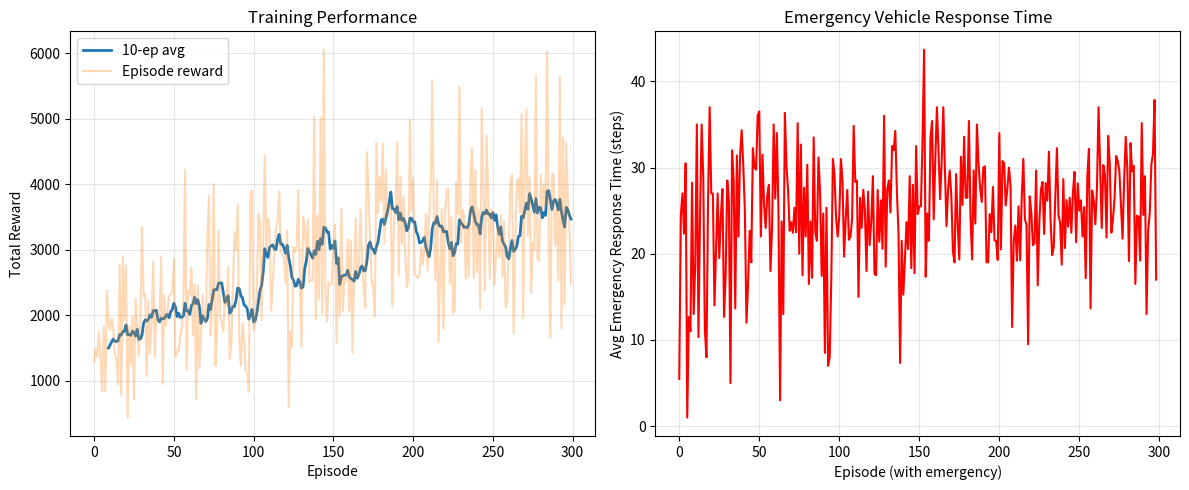

Python code for this plot:
"""
Experiment 6: Traffic Signal with Emergency Vehicle Priority
------------------------------------------------------------------------
Aim: Implement an RL agent controlling traffic signals ensuring emergency
vehicles receive immediate priority. Explain exploration, exploitation,
and policy learning modified for safety constraints.

States:      (queue_NS, queue_EW, emergency)  → 3x3x2 = 18 states
Actions:     Green-NS, Green-EW, All-Red (emergency stop)  → 3 actions
Rewards:     +10 per car cleared, +500 emergency served, -50 emergency wait
Constraint:  Emergency must be served within 1 timestep
Algorithm:   Q-learning with safety penalty
"""

import numpy as np
import matplotlib
matplotlib.use("Agg")
import matplotlib.pyplot as plt

SEED = 42
np.random.seed(SEED)

N_QUEUES = 3
N_EW_QUEUES = 3
N_EMERGENCY = 2
N_ACTIONS = 3
ACTION_NAMES = ["Green-NS", "Green-EW", "All-Red"]

ALPHA = 0.1
GAMMA = 0.95
EPSILON_START = 1.0
EPSILON_MIN = 0.01
EPSILON_DECAY = 0.993
N_EPISODES = 300
MAX_STEPS = 50

EMERGENCY_PENALTY = -50
EMERGENCY_BONUS = 500
CLEAR_REWARD = 10
WAIT_PENALTY = -2


def discretize_queue(q):
    if q == 0: return 0
    if q <= 3: return 1
    return 2


def step(state, action):
    q_ns, q_ew, emergency = state

    reward = 0
    cars_cleared = 0
    emergency_served = False

    if emergency == 1:
        if action == 2:
            reward += EMERGENCY_BONUS
            emergency_served = True
        else:
            reward += EMERGENCY_PENALTY

    if action == 0 and not emergency_served:
        cars_cleared = min(q_ns + 1, 5)
    elif action == 1 and not emergency_served:
        cars_cleared = min(q_ew + 1, 5)

    reward += cars_cleared * CLEAR_REWARD

    new_ns = np.random.randint(0, 3)
    new_ew = np.random.randint(0, 3)
    new_emergency = 1 if np.random.rand() < 0.15 else 0

    next_q_ns = max(q_ns - (cars_cleared if action == 0 else 0) + new_ns, 0)
    next_q_ew = max(q_ew - (cars_cleared if action == 1 else 0) + new_ew, 0)

    next_state = (discretize_queue(next_q_ns), discretize_queue(next_q_ew),
                  0 if emergency_served else new_emergency)

    return next_state, reward, False


def train():
    Q = np.zeros((N_QUEUES, N_EW_QUEUES, N_EMERGENCY, N_ACTIONS))
    epsilon = EPSILON_START
    episode_rewards = []
    emergency_response_times = []

    for ep in range(N_EPISODES):
        state = (0, 0, 0)
        total_reward = 0
        responses = []
        step_count = 0

        for _ in range(MAX_STEPS):
            if np.random.rand() < epsilon:
                action = np.random.randint(N_ACTIONS)
            else:
                action = int(np.argmax(Q[state[0], state[1], state[2]]))

            next_state, reward, _ = step(state, action)
            best_next = np.max(Q[next_state[0], next_state[1], next_state[2]])
            Q[state[0], state[1], state[2], action] += ALPHA * (
                reward + GAMMA * best_next - Q[state[0], state[1], state[2], action]
            )

            if state[2] == 1 and action == 2:
                responses.append(step_count)

            state = next_state
            total_reward += reward
            step_count += 1

        episode_rewards.append(total_reward)
        if responses:
            emergency_response_times.append(np.mean(responses))
        if epsilon > EPSILON_MIN:
            epsilon *= EPSILON_DECAY

        if (ep + 1) % 50 == 0:
            avg = np.mean(episode_rewards[-10:])
            print(f"  Episode {ep+1}/{N_EPISODES} | Avg reward: {avg:.1f} | Epsilon: {epsilon:.3f}")

    return Q, episode_rewards, emergency_response_times


def plot_results(episode_rewards, response_times):
    fig, axes = plt.subplots(1, 2, figsize=(12, 5))

    ax = axes[0]
    window = 10
    if len(episode_rewards) >= window:
        ma = np.convolve(episode_rewards, np.ones(window) / window, mode="valid")
        ax.plot(range(window - 1, len(episode_rewards)), ma, linewidth=2, label=f"{window}-ep avg")
    ax.plot(episode_rewards, alpha=0.3, label="Episode reward")
    ax.set_xlabel("Episode")
    ax.set_ylabel("Total Reward")
    ax.set_title("Training Performance")
    ax.legend()
    ax.grid(True, alpha=0.3)

    ax = axes[1]
    if response_times:
        ax.plot(response_times, linewidth=1.5, color="red")
        ax.set_xlabel("Episode (with emergency)")
        ax.set_ylabel("Avg Emergency Response Time (steps)")
        ax.set_title("Emergency Vehicle Response Time")
        ax.grid(True, alpha=0.3)
    else:
        ax.text(0.5, 0.5, "No emergencies recorded", ha="center", va="center", transform=ax.transAxes)

    plt.tight_layout()
    plt.savefig("experiment6_traffic_signal.png", dpi=150)
    print("Plot saved as 'experiment6_traffic_signal.png'")


if __name__ == "__main__":
    print("Experiment 6: Traffic Signal with Emergency Priority\n")
    print(f"States: {N_QUEUES}x{N_EW_QUEUES}x{N_EMERGENCY} = {N_QUEUES*N_EW_QUEUES*N_EMERGENCY} discrete")
    print(f"Actions: {ACTION_NAMES}")
    print(f"Rewards: +{CLEAR_REWARD}/car, +{EMERGENCY_BONUS} emergency, {EMERGENCY_PENALTY} emergency wait\n")
    print("Training Q-learning agent...\n")

    Q, rewards, responses = train()
    print(f"\nEmergency episodes with response data: {len(responses)}")
    if responses:
        print(f"Final avg response time: {responses[-1]:.2f} steps")

    plot_results(rewards, responses)
    print("\nExperiment 6 completed successfully!")
